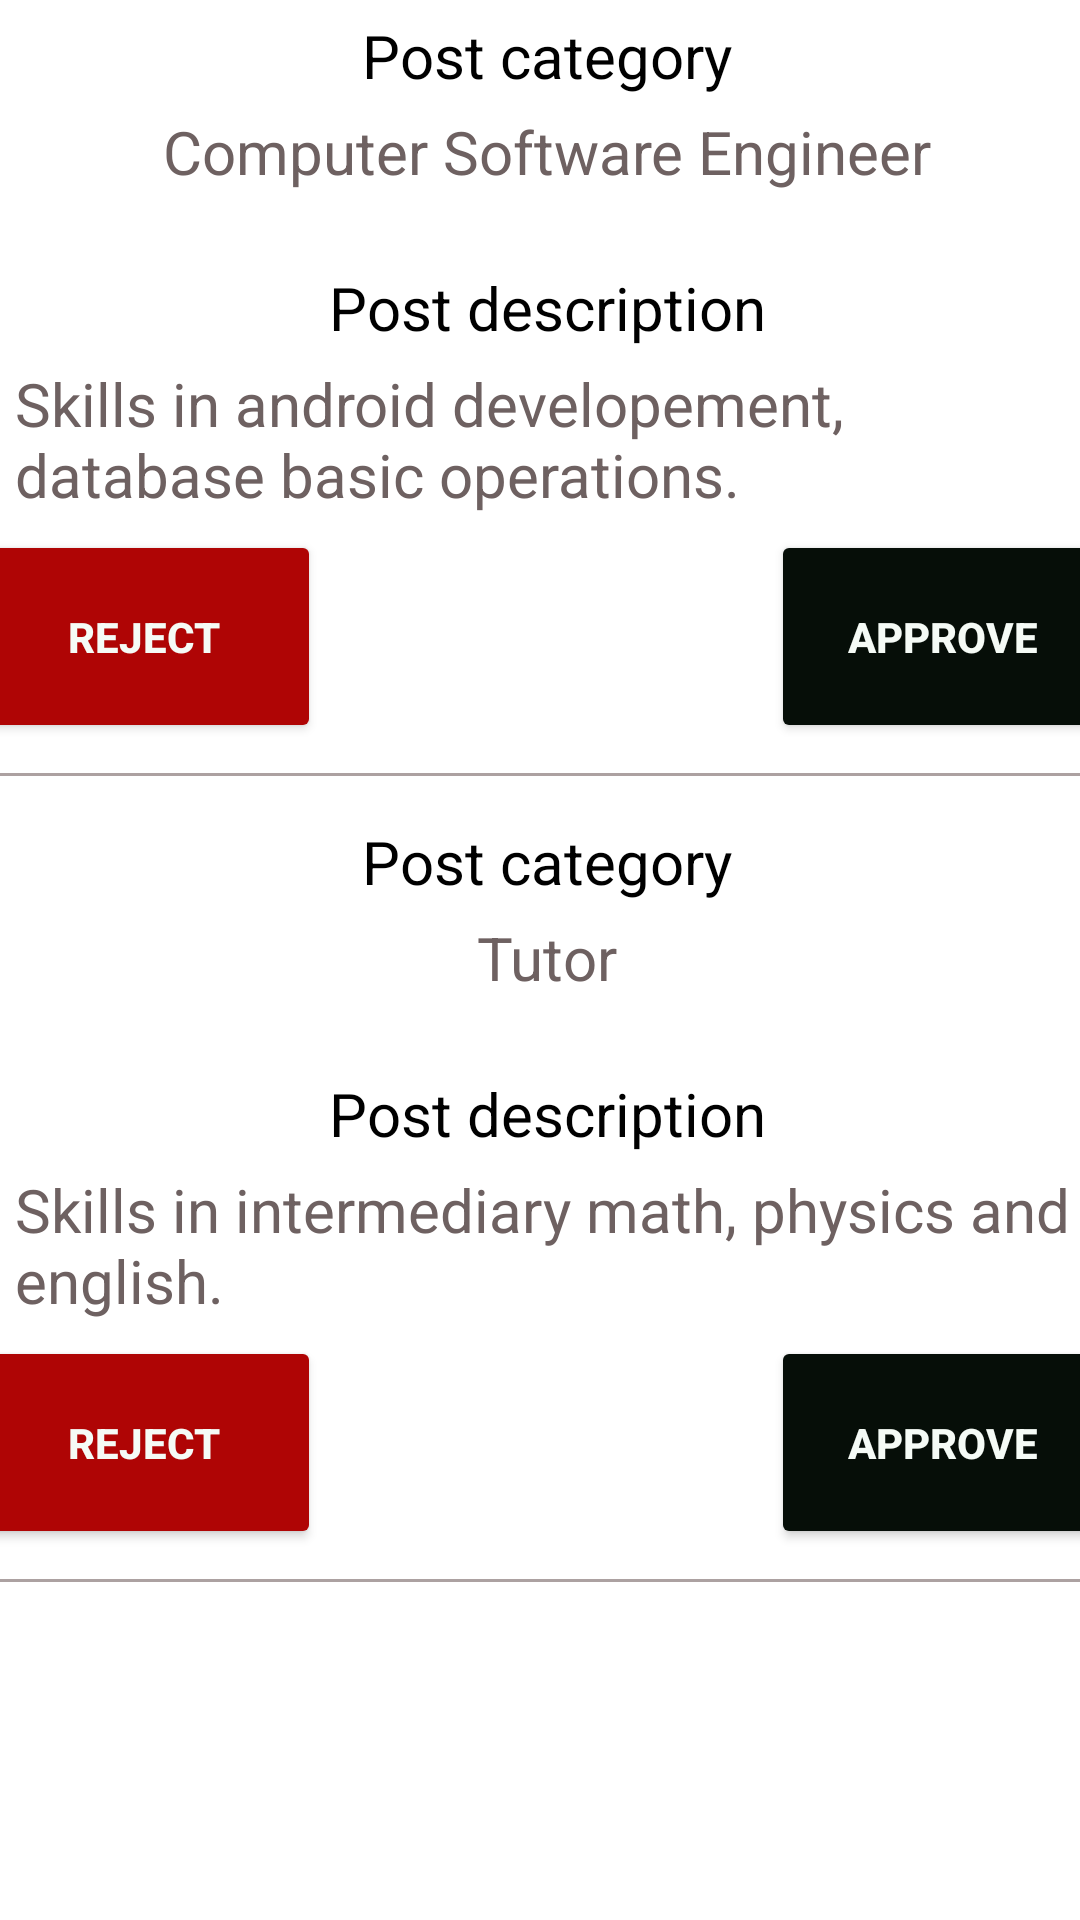

Layout XML and referenced resources for this Android screen:
<!-- AndroidManifest.xml: application theme Theme.Find_Service -->
<!-- res/layout/activity_pending_post_review.xml -->
<?xml version="1.0" encoding="utf-8"?>
<LinearLayout xmlns:android="http://schemas.android.com/apk/res/android"
    xmlns:app="http://schemas.android.com/apk/res-auto"
    xmlns:tools="http://schemas.android.com/tools"
    android:layout_width="match_parent"
    android:layout_height="match_parent"
    android:orientation="vertical"
    tools:context="admin_section.PendingPostReview">

    <ScrollView
        android:layout_width="match_parent"
        android:layout_height="match_parent">

        <LinearLayout
            android:layout_width="match_parent"
            android:layout_height="match_parent"
            android:orientation="vertical">

            
            
            
            
            

            
            
            
            
            
            

            <LinearLayout
                android:layout_width="match_parent"
                android:layout_height="wrap_content"
                android:orientation="vertical">

                

                <LinearLayout
                    android:layout_width="match_parent"
                    android:layout_height="wrap_content"
                    android:layout_marginTop="5dp"
                    android:gravity="center"
                    android:orientation="horizontal">

                    <TextView
                        android:layout_width="wrap_content"
                        android:layout_height="wrap_content"
                        android:layout_gravity="center|top"
                        android:layout_marginLeft="5dp"
                        android:text="Post category"
                        android:textColor="@color/black"
                        android:textSize="20dp" />
                </LinearLayout>

                <LinearLayout
                    android:layout_width="match_parent"
                    android:layout_height="wrap_content"
                    android:layout_marginTop="5dp"
                    android:gravity="center"
                    android:orientation="horizontal">

                    <TextView
                        android:layout_width="wrap_content"
                        android:layout_height="wrap_content"
                        android:layout_gravity="center|top"
                        android:layout_marginLeft="5dp"
                        android:text="Computer Software Engineer"
                        android:textColor="#6E6161"
                        android:textSize="20dp" />
                </LinearLayout>

                <Space
                    android:layout_width="match_parent"
                    android:layout_height="20dp" />

                <LinearLayout
                    android:layout_width="match_parent"
                    android:layout_height="wrap_content"
                    android:layout_marginTop="5dp"
                    android:gravity="center"
                    android:orientation="horizontal">

                    <TextView
                        android:layout_width="wrap_content"
                        android:layout_height="wrap_content"
                        android:layout_gravity="center|top"
                        android:layout_marginLeft="5dp"
                        android:text="Post description"
                        android:textColor="@color/black"
                        android:textSize="20dp" />
                </LinearLayout>

                <LinearLayout
                    android:layout_width="match_parent"
                    android:layout_height="wrap_content"
                    android:layout_marginTop="5dp"
                    android:gravity="center"
                    android:orientation="horizontal">

                    <TextView
                        android:layout_width="wrap_content"
                        android:layout_height="wrap_content"
                        android:layout_gravity="center|top"
                        android:layout_marginLeft="5dp"
                        android:text="Skills in android developement, database basic operations."
                        android:textColor="#6E6161"
                        android:textSize="20dp" />
                </LinearLayout>

                <LinearLayout
                    android:layout_width="match_parent"
                    android:layout_height="wrap_content"
                    android:layout_marginTop="5dp"
                    android:gravity="center"
                    android:orientation="horizontal">

                    <Button
                        android:id="@+id/btn11"
                        android:layout_width="118dp"
                        android:layout_height="71dp"
                        android:layout_marginHorizontal="75dp"
                        android:backgroundTint="@color/dark_red_1"
                        android:text="Reject"
                        android:textColor="#F5FBF6"
                        android:textStyle="bold" />

                    <Button
                        android:id="@+id/btn12"
                        android:layout_width="114dp"
                        android:layout_height="71dp"
                        android:layout_marginHorizontal="75dp"
                        android:backgroundTint="#060E08"
                        android:text="Approve"
                        android:textColor="#F5FBF6"
                        android:textStyle="bold" />
                </LinearLayout>

                <View
                    android:layout_width="400dp"
                    android:layout_height="1dp"
                    android:layout_gravity="center"
                    android:layout_marginTop="10dp"
                    android:layout_marginBottom="10dp"
                    android:background="#ACA1A1" />

                

                

                <LinearLayout
                    android:layout_width="match_parent"
                    android:layout_height="wrap_content"
                    android:layout_marginTop="5dp"
                    android:gravity="center"
                    android:orientation="horizontal">

                    <TextView
                        android:layout_width="wrap_content"
                        android:layout_height="wrap_content"
                        android:layout_gravity="center|top"
                        android:layout_marginLeft="5dp"
                        android:text="Post category"
                        android:textColor="@color/black"
                        android:textSize="20dp" />
                </LinearLayout>

                <LinearLayout
                    android:layout_width="match_parent"
                    android:layout_height="wrap_content"
                    android:layout_marginTop="5dp"
                    android:gravity="center"
                    android:orientation="horizontal">

                    <TextView
                        android:layout_width="wrap_content"
                        android:layout_height="wrap_content"
                        android:layout_gravity="center|top"
                        android:layout_marginLeft="5dp"
                        android:text="Tutor"
                        android:textColor="#6E6161"
                        android:textSize="20dp" />
                </LinearLayout>

                <Space
                    android:layout_width="match_parent"
                    android:layout_height="20dp" />

                <LinearLayout
                    android:layout_width="match_parent"
                    android:layout_height="wrap_content"
                    android:layout_marginTop="5dp"
                    android:gravity="center"
                    android:orientation="horizontal">

                    <TextView
                        android:layout_width="wrap_content"
                        android:layout_height="wrap_content"
                        android:layout_gravity="center|top"
                        android:layout_marginLeft="5dp"
                        android:text="Post description"
                        android:textColor="@color/black"
                        android:textSize="20dp" />
                </LinearLayout>

                <LinearLayout
                    android:layout_width="match_parent"
                    android:layout_height="wrap_content"
                    android:layout_marginTop="5dp"
                    android:gravity="center"
                    android:orientation="horizontal">

                    <TextView
                        android:layout_width="wrap_content"
                        android:layout_height="wrap_content"
                        android:layout_gravity="center|top"
                        android:layout_marginLeft="5dp"
                        android:text="Skills in intermediary math, physics and english."
                        android:textColor="#6E6161"
                        android:textSize="20dp" />
                </LinearLayout>

                <LinearLayout
                    android:layout_width="match_parent"
                    android:layout_height="wrap_content"
                    android:layout_marginTop="5dp"
                    android:gravity="center"
                    android:orientation="horizontal">

                    <Button
                        android:id="@+id/btn21"
                        android:layout_width="118dp"
                        android:layout_height="71dp"
                        android:layout_marginHorizontal="75dp"
                        android:backgroundTint="@color/dark_red_1"
                        android:text="Reject"
                        android:textColor="#F5FBF6"
                        android:textStyle="bold" />

                    <Button
                        android:id="@+id/btn22"
                        android:layout_width="114dp"
                        android:layout_height="71dp"
                        android:layout_marginHorizontal="75dp"
                        android:backgroundTint="#060E08"
                        android:text="Approve"
                        android:textColor="#F5FBF6"
                        android:textStyle="bold" />
                </LinearLayout>

                <View
                    android:layout_width="400dp"
                    android:layout_height="1dp"
                    android:layout_gravity="center"
                    android:layout_marginTop="10dp"
                    android:layout_marginBottom="10dp"
                    android:background="#ACA1A1" />

                


            </LinearLayout>


        </LinearLayout>
    </ScrollView>

</LinearLayout>
<!-- resources referenced by this layout -->
<resources>
  <color name="black">#FF000000</color>
  <color name="dark_red_1">#AF0505</color>
  <!-- drawable contactus1: png bitmap (drawable, 87412 bytes) -->
  <style name="Theme.Find_Service" parent="Theme.MaterialComponents.DayNight.DarkActionBar">
          
          <item name="colorPrimary">@color/black</item>
          <item name="colorPrimaryVariant">@color/purple_700</item>
          <item name="colorOnPrimary">@color/white</item>
          
          <item name="colorSecondary">@color/teal_200</item>
          <item name="colorSecondaryVariant">@color/teal_700</item>
          <item name="colorOnSecondary">@color/black</item>
          
          <item name="android:statusBarColor">?attr/colorPrimaryVariant</item>
          
      </style>
  <color name="purple_700">#FF3700B3</color>
  <color name="white">#FFFFFFFF</color>
  <color name="teal_200">#FF03DAC5</color>
  <color name="teal_700">#FF018786</color>
</resources>
